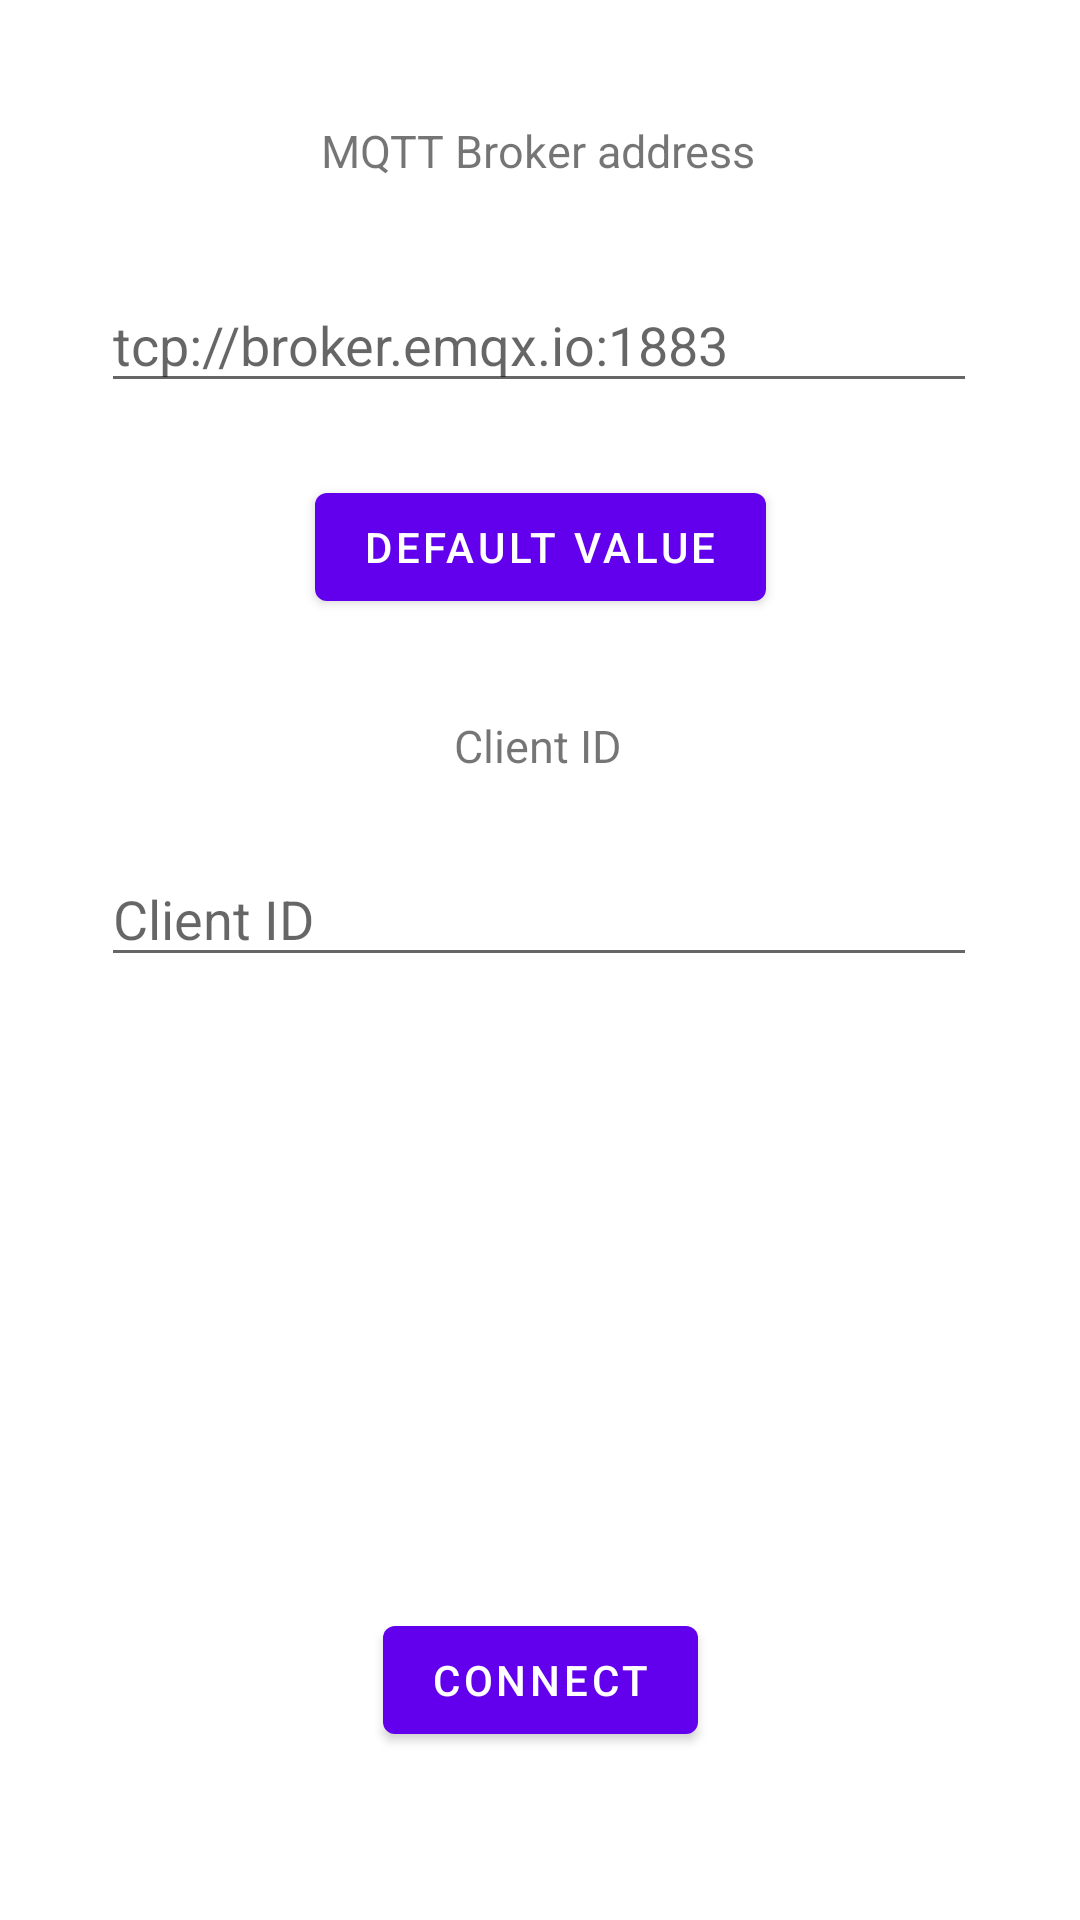

Reconstruct the res/layout file that produces this screen, plus the resources it refers to.
<!-- AndroidManifest.xml: application theme Theme.SmartHomeMqtt -->
<!-- res/layout/fragment_connect.xml -->
<?xml version="1.0" encoding="utf-8"?>
<androidx.constraintlayout.widget.ConstraintLayout xmlns:android="http://schemas.android.com/apk/res/android"
    xmlns:app="http://schemas.android.com/apk/res-auto"
    xmlns:tools="http://schemas.android.com/tools"
    android:layout_width="match_parent"
    android:layout_height="match_parent"
    tools:context=".ConnectFragment">


    <TextView
        android:id="@+id/clientId"
        android:layout_width="wrap_content"
        android:layout_height="wrap_content"
        android:layout_marginTop="32dp"
        android:text="@string/client_id"
        android:textSize="15sp"
        app:layout_constraintEnd_toEndOf="parent"
        app:layout_constraintHorizontal_bias="0.498"
        app:layout_constraintStart_toStartOf="parent"
        app:layout_constraintTop_toBottomOf="@+id/button_defaultvalues" />

    <EditText
        android:id="@+id/editText_clientId"
        android:layout_width="292dp"
        android:layout_height="42dp"
        android:layout_marginTop="12dp"
        android:ems="15"
        android:hint="@string/client_id"
        android:inputType="text"
        app:layout_constraintBottom_toTopOf="@+id/button_connect"
        app:layout_constraintEnd_toEndOf="parent"
        app:layout_constraintHorizontal_bias="0.495"
        app:layout_constraintStart_toStartOf="parent"
        app:layout_constraintTop_toBottomOf="@+id/clientId"
        app:layout_constraintVertical_bias="0.058" />

    <TextView
        android:id="@+id/textview_serverAddr"
        android:layout_width="wrap_content"
        android:layout_height="wrap_content"
        android:layout_marginTop="40dp"
        android:text="@string/mqtt_broker_address"
        android:textSize="15sp"
        app:layout_constraintEnd_toEndOf="parent"
        app:layout_constraintHorizontal_bias="0.497"
        app:layout_constraintStart_toStartOf="parent"
        app:layout_constraintTop_toTopOf="parent" />

    <EditText
        android:id="@+id/editText_serverAddr"
        android:layout_width="292dp"
        android:layout_height="42dp"
        android:layout_marginTop="32dp"
        android:ems="15"
        android:hint="@string/mqtt_broker"
        android:inputType="text"
        app:layout_constraintEnd_toEndOf="parent"
        app:layout_constraintHorizontal_bias="0.495"
        app:layout_constraintStart_toStartOf="parent"
        app:layout_constraintTop_toBottomOf="@+id/textview_serverAddr" />

    <Button
        android:id="@+id/button_defaultvalues"
        android:layout_width="wrap_content"
        android:layout_height="wrap_content"
        android:layout_marginTop="24dp"
        android:text="@string/default_values"
        app:layout_constraintEnd_toEndOf="parent"
        app:layout_constraintStart_toStartOf="parent"
        app:layout_constraintTop_toBottomOf="@+id/editText_serverAddr" />

    <Button
        android:id="@+id/button_connect"
        android:layout_width="wrap_content"
        android:layout_height="wrap_content"
        android:layout_marginBottom="56dp"
        android:text="@string/connect"
        app:layout_constraintBottom_toBottomOf="parent"
        app:layout_constraintEnd_toEndOf="parent"
        app:layout_constraintStart_toStartOf="parent" />

</androidx.constraintlayout.widget.ConstraintLayout>
<!-- resources referenced by this layout -->
<resources>
  <string name="client_id">Client ID</string>
  <string name="connect">Connect</string>
  <string name="default_values">DEFAULT VALUE</string>
  <string name="mqtt_broker">tcp://broker.emqx.io:1883</string>
  <string name="mqtt_broker_address">MQTT Broker address</string>
  <style name="Theme.SmartHomeMqtt" parent="Theme.MaterialComponents.DayNight.DarkActionBar">
          
          <item name="colorPrimary">@color/purple_500</item>
          <item name="colorPrimaryVariant">@color/purple_700</item>
          <item name="colorOnPrimary">@color/white</item>
          
          <item name="colorSecondary">@color/teal_200</item>
          <item name="colorSecondaryVariant">@color/teal_700</item>
          <item name="colorOnSecondary">@color/black</item>
          
          <item name="android:statusBarColor" tools:targetApi="l">?attr/colorPrimaryVariant</item>
          
      </style>
  <!-- not gathered from this repository: default colours our renderer supplied (Android Studio template values) -->
  <color name="purple_500">#FF6200EE</color>
  <color name="purple_700">#FF3700B3</color>
  <color name="teal_200">#FF03DAC5</color>
  <color name="teal_700">#FF018786</color>
  <color name="black">#FF000000</color>
  <color name="white">#FFFFFFFF</color>
</resources>
